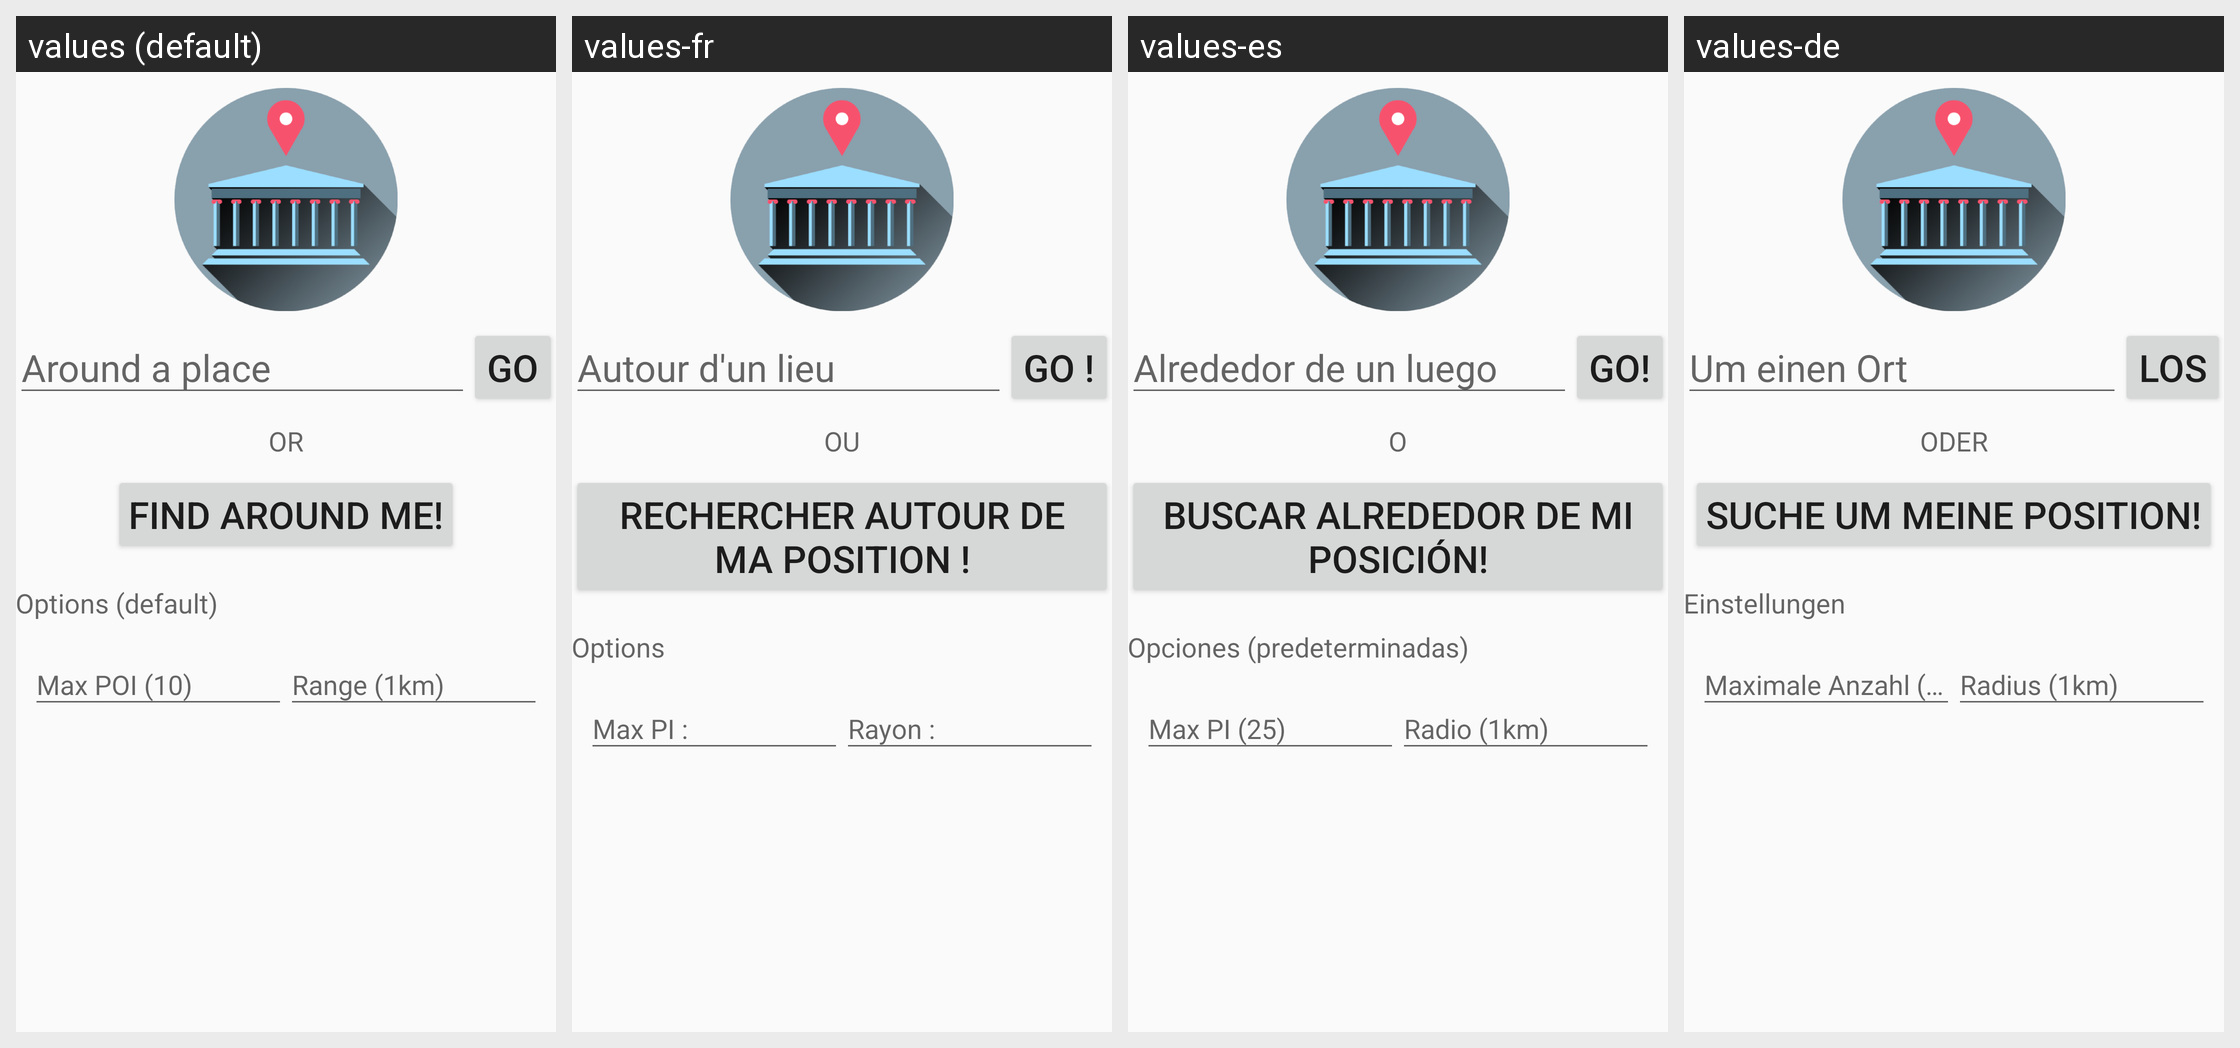

Translations of the strings shown on this Android screen, per locale in the grid:
Android screen res/layout/fragment_home.xml rendered under 4 locales, left to right: values (default), values-fr, values-es, values-de. Device: Nexus 5 (rendered at 1080×1920; each locale shown at half size, 540×960, under a caption strip naming it); theme Theme.AppCompat.Light.NoActionBar.
Strings drawn on this screen, with the default value and each locale's value (text and hints the layout hard-codes, and strings that could not be matched under every locale, appear in the picture but are not listed):

around_a_place
  values: Around a place
  values-fr: Autour d'un lieu
  values-es: Alrededor de un luego
  values-de: Um einen Ort

go_button
  values: Go
  values-fr: Go !
  values-es: Go!
  values-de: Los

home_or
  values: OR
  values-fr: OU
  values-es: O
  values-de: ODER

home_POI_around
  values: Find Around Me!
  values-fr: Rechercher autour de ma position !
  values-es: Buscar alrededor de mi posición!
  values-de: Suche um meine Position!

home_options
  values: Options (default)
  values-fr: Options
  values-es: Opciones (predeterminadas)
  values-de: Einstellungen
